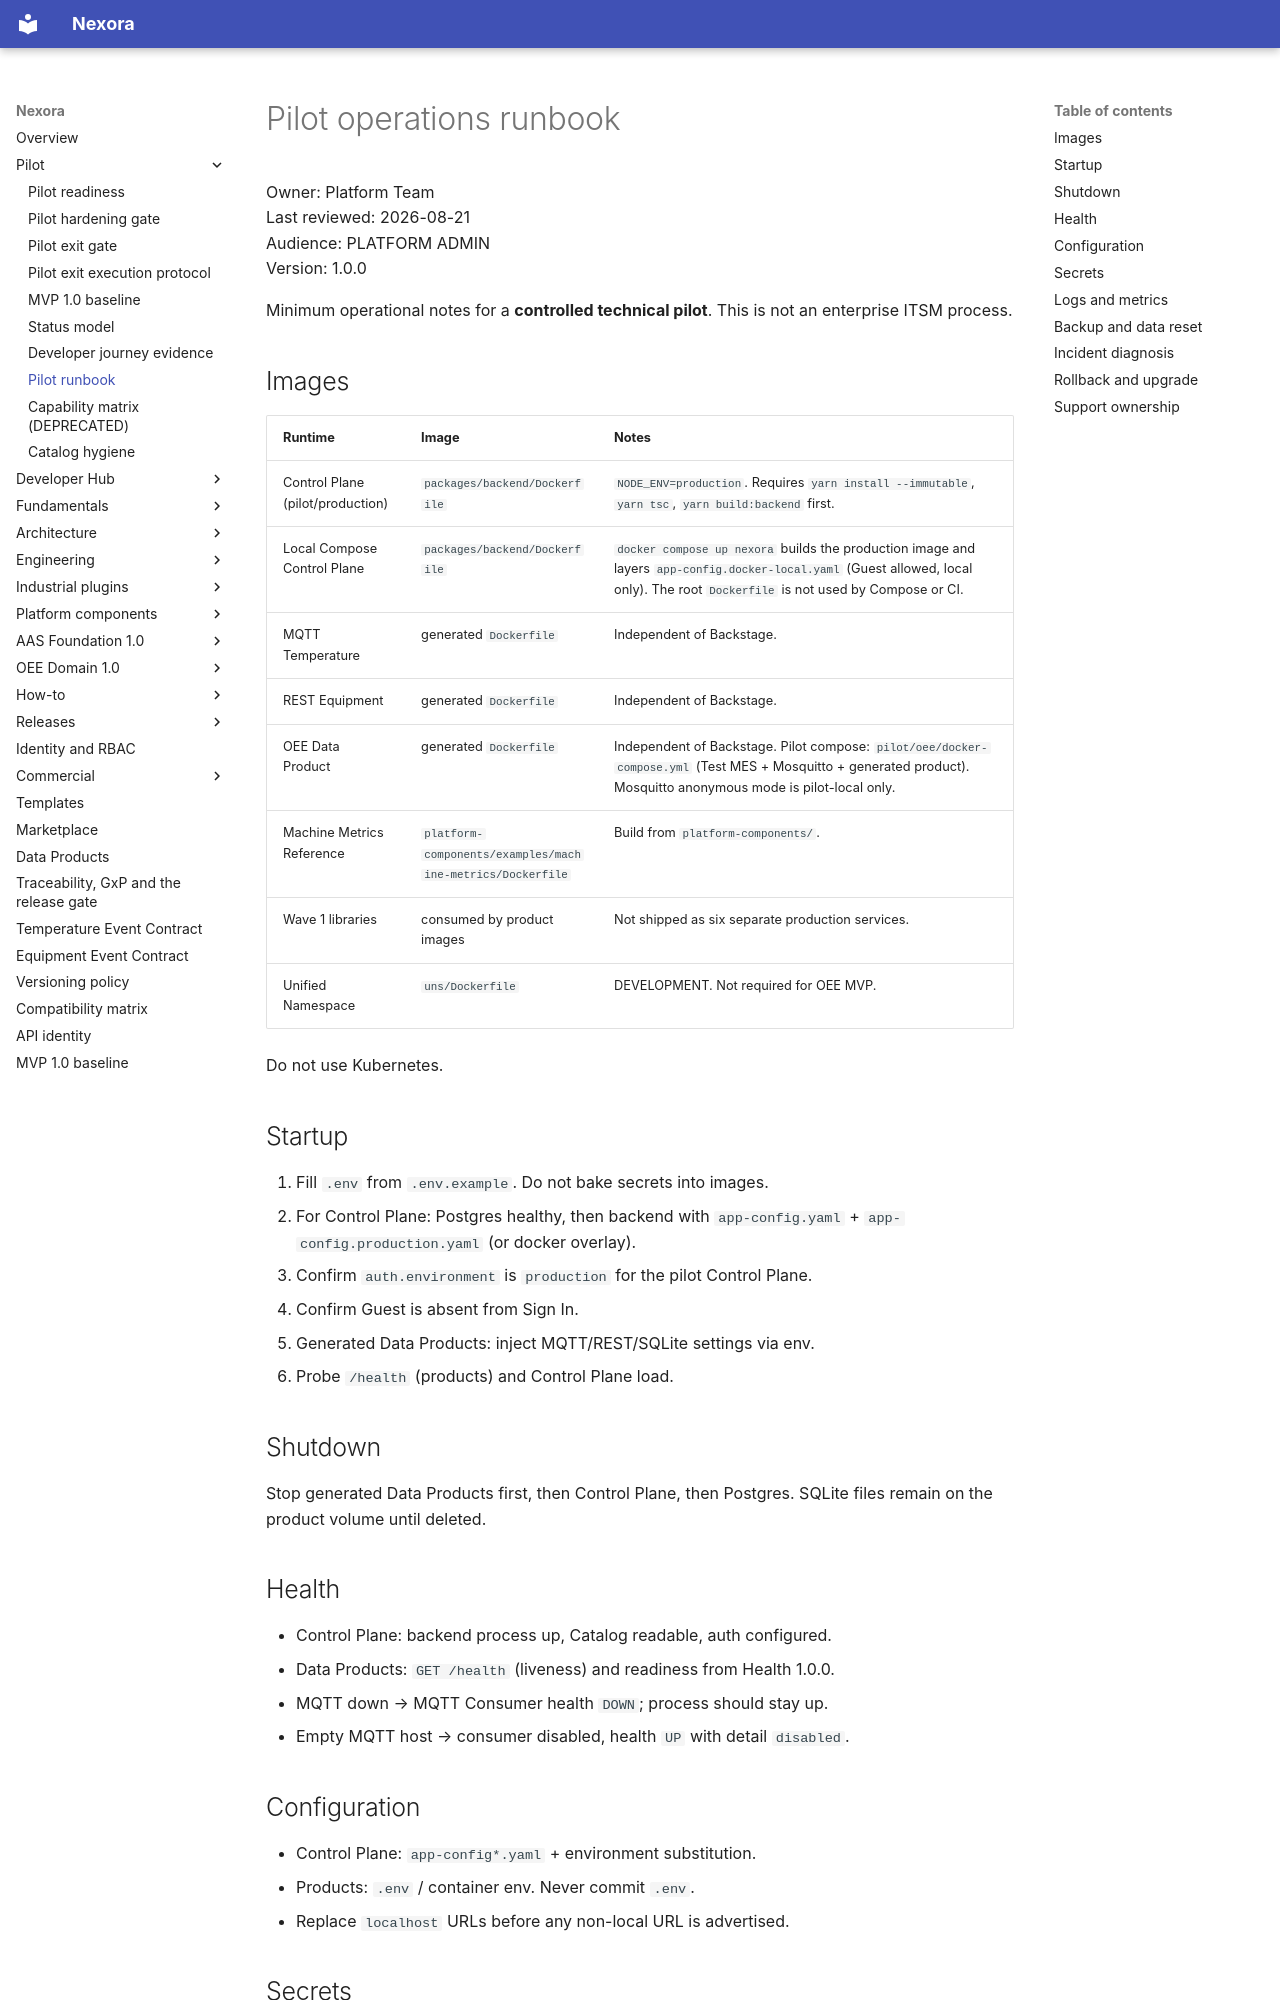

repository: pharma-data-factory/data-product-platform · page: operations/pilot-runbook/index.html · generator: mkdocs

# Pilot operations runbook

Owner: Platform Team  
Last reviewed: 2026-08-21  
Audience: PLATFORM ADMIN  
Version: 1.0.0

Minimum operational notes for a **controlled technical pilot**. This is
not an enterprise ITSM process.

## Images

| Runtime | Image | Notes |
| --- | --- | --- |
| Control Plane (pilot/production) | `packages/backend/Dockerfile` | `NODE_ENV=production`. Requires `yarn install --immutable`, `yarn tsc`, `yarn build:backend` first. |
| Local Compose Control Plane | `packages/backend/Dockerfile` | `docker compose up nexora` builds the production image and layers `app-config.docker-local.yaml` (Guest allowed, local only). The root `Dockerfile` is not used by Compose or CI. |
| MQTT Temperature | generated `Dockerfile` | Independent of Backstage. |
| REST Equipment | generated `Dockerfile` | Independent of Backstage. |
| OEE Data Product | generated `Dockerfile` | Independent of Backstage. Pilot compose: `pilot/oee/docker-compose.yml` (Test MES + Mosquitto + generated product). Mosquitto anonymous mode is pilot-local only. |
| Machine Metrics Reference | `platform-components/examples/machine-metrics/Dockerfile` | Build from `platform-components/`. |
| Wave 1 libraries | consumed by product images | Not shipped as six separate production services. |
| Unified Namespace | `uns/Dockerfile` | DEVELOPMENT. Not required for OEE MVP. |

Do not use Kubernetes.

## Startup

1. Fill `.env` from `.env.example`. Do not bake secrets into images.
2. For Control Plane: Postgres healthy, then backend with
   `app-config.yaml` + `app-config.production.yaml` (or docker overlay).
3. Confirm `auth.environment` is `production` for the pilot Control Plane.
4. Confirm Guest is absent from Sign In.
5. Generated Data Products: inject MQTT/REST/SQLite settings via env.
6. Probe `/health` (products) and Control Plane load.

## Shutdown

Stop generated Data Products first, then Control Plane, then Postgres.
SQLite files remain on the product volume until deleted.

## Health

- Control Plane: backend process up, Catalog readable, auth configured.
- Data Products: `GET /health` (liveness) and readiness from Health 1.0.0.
- MQTT down → MQTT Consumer health `DOWN`; process should stay up.
- Empty MQTT host → consumer disabled, health `UP` with detail `disabled`.

## Configuration

- Control Plane: `app-config*.yaml` + environment substitution.
- Products: `.env` / container env. Never commit `.env`.
- Replace `localhost` URLs before any non-local URL is advertised.
